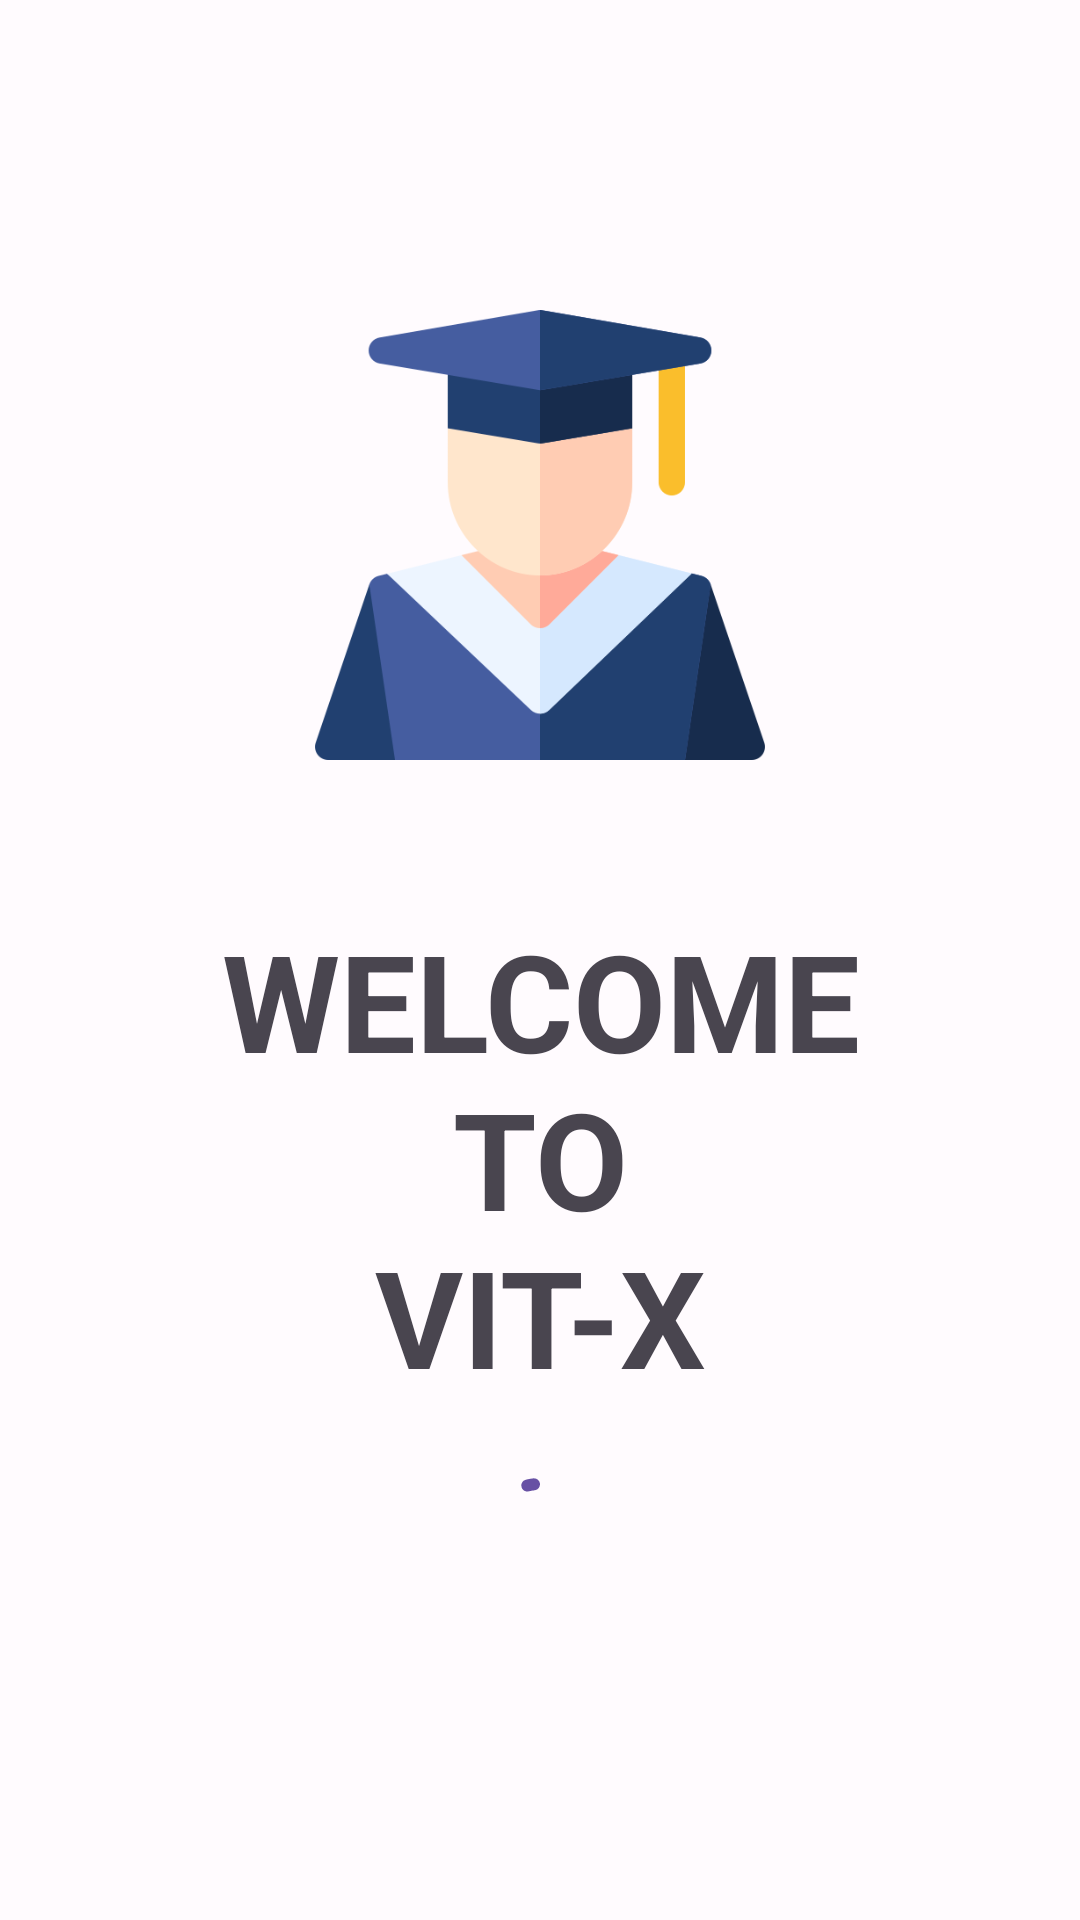

Write the Android layout XML for this screen, with the resource values it uses.
<!-- AndroidManifest.xml: application theme Theme.VITX -->
<!-- res/layout/activity_splash_screen.xml -->
<?xml version="1.0" encoding="utf-8"?>
<androidx.constraintlayout.widget.ConstraintLayout xmlns:android="http://schemas.android.com/apk/res/android"
    xmlns:app="http://schemas.android.com/apk/res-auto"
    xmlns:tools="http://schemas.android.com/tools"
    android:layout_width="match_parent"
    android:layout_height="match_parent"
    tools:context=".SplashScreenActivity">

    <LinearLayout
        android:layout_width="match_parent"
        android:layout_height="wrap_content"
        android:gravity="center_horizontal"
        android:orientation="vertical"
        android:paddingHorizontal="50dp"
        app:layout_constraintBottom_toBottomOf="parent"
        app:layout_constraintTop_toTopOf="parent">

        <ImageView
            android:id="@+id/imageView"
            android:layout_width="150dp"
            android:layout_height="150dp"
            android:layout_marginBottom="50dp"
            app:srcCompat="@drawable/logo" />

        <TextView
            android:id="@+id/textView"
            android:layout_width="wrap_content"
            android:layout_height="wrap_content"
            android:layout_marginBottom="20dp"
            android:text="@string/landing_page_head"
            android:textAlignment="center"
            android:textAppearance="@style/TextAppearance.Material3.DisplayMedium"
            android:textStyle="bold" />

        <com.google.android.material.progressindicator.CircularProgressIndicator
            android:layout_width="wrap_content"
            android:layout_height="wrap_content"
            android:indeterminate="true" />

    </LinearLayout>

</androidx.constraintlayout.widget.ConstraintLayout>
<!-- resources referenced by this layout -->
<resources>
  <!-- drawable logo: png bitmap (drawable-v24, 19384 bytes) -->
  <string name="landing_page_head">WELCOME TO\nVIT-X</string>
  <style name="Theme.VITX" parent="Theme.Material3.Light.NoActionBar">
          <item name="colorOnErrorContainer">@color/md_theme_light_onErrorContainer</item>
          <item name="colorOnError">@color/md_theme_light_onError</item>
          <item name="colorErrorContainer">@color/md_theme_light_errorContainer</item>
          <item name="colorOnTertiaryContainer">@color/md_theme_light_onTertiaryContainer</item>
          <item name="colorOnTertiary">@color/md_theme_light_onTertiary</item>
          <item name="colorTertiaryContainer">@color/md_theme_light_tertiaryContainer</item>
          <item name="colorTertiary">@color/md_theme_light_tertiary</item>
          <item name="colorError">@color/md_theme_light_error</item>
          <item name="colorOutline">@color/md_theme_light_outline</item>
          <item name="colorOnBackground">@color/md_theme_light_onBackground</item>
          <item name="android:colorBackground">@color/md_theme_light_background</item>
          <item name="colorOnSurfaceInverse">@color/md_theme_light_inverseOnSurface</item>
          <item name="colorSurfaceInverse">@color/md_theme_light_inverseSurface</item>
          <item name="colorOnSurfaceVariant">@color/md_theme_light_onSurfaceVariant</item>
          <item name="colorOnSurface">@color/md_theme_light_onSurface</item>
          <item name="colorSurfaceVariant">@color/md_theme_light_surfaceVariant</item>
          <item name="colorSurface">@color/md_theme_light_surface</item>
          <item name="colorOnSecondaryContainer">@color/md_theme_light_onSecondaryContainer</item>
          <item name="colorOnSecondary">@color/md_theme_light_onSecondary</item>
          <item name="colorSecondaryContainer">@color/md_theme_light_secondaryContainer</item>
          <item name="colorSecondary">@color/md_theme_light_secondary</item>
          <item name="colorOnPrimaryContainer">@color/md_theme_light_onPrimaryContainer</item>
          <item name="colorOnPrimary">@color/md_theme_light_onPrimary</item>
          <item name="colorPrimaryContainer">@color/md_theme_light_primaryContainer</item>
          <item name="colorPrimary">@color/md_theme_light_primary</item>
          <item name="colorPrimaryInverse">@color/md_theme_light_inversePrimary</item>
      </style>
  <color name="md_theme_light_onErrorContainer">#410E0B</color>
  <color name="md_theme_light_onError">#FFFFFF</color>
  <color name="md_theme_light_errorContainer">#F9DEDC</color>
  <color name="md_theme_light_onTertiaryContainer">#31111D</color>
  <color name="md_theme_light_onTertiary">#FFFFFF</color>
  <color name="md_theme_light_tertiaryContainer">#FFD8E4</color>
  <color name="md_theme_light_tertiary">#7D5260</color>
  <color name="md_theme_light_error">#B3261E</color>
  <color name="md_theme_light_outline">#79747E</color>
  <color name="md_theme_light_onBackground">#1C1B1F</color>
  <color name="md_theme_light_background">#FFFBFE</color>
  <color name="md_theme_light_inverseOnSurface">#F4EFF4</color>
  <color name="md_theme_light_inverseSurface">#313033</color>
  <color name="md_theme_light_onSurfaceVariant">#49454F</color>
  <color name="md_theme_light_onSurface">#1C1B1F</color>
  <color name="md_theme_light_surfaceVariant">#E7E0EC</color>
  <color name="md_theme_light_surface">#FFFBFE</color>
  <color name="md_theme_light_onSecondaryContainer">#1D192B</color>
  <color name="md_theme_light_onSecondary">#FFFFFF</color>
  <color name="md_theme_light_secondaryContainer">#E8DEF8</color>
  <color name="md_theme_light_secondary">#625B71</color>
  <color name="md_theme_light_onPrimaryContainer">#21005D</color>
  <color name="md_theme_light_onPrimary">#FFFFFF</color>
  <color name="md_theme_light_primaryContainer">#EADDFF</color>
  <color name="md_theme_light_primary">#6750A4</color>
  <color name="md_theme_light_inversePrimary">#D0BCFF</color>
</resources>
